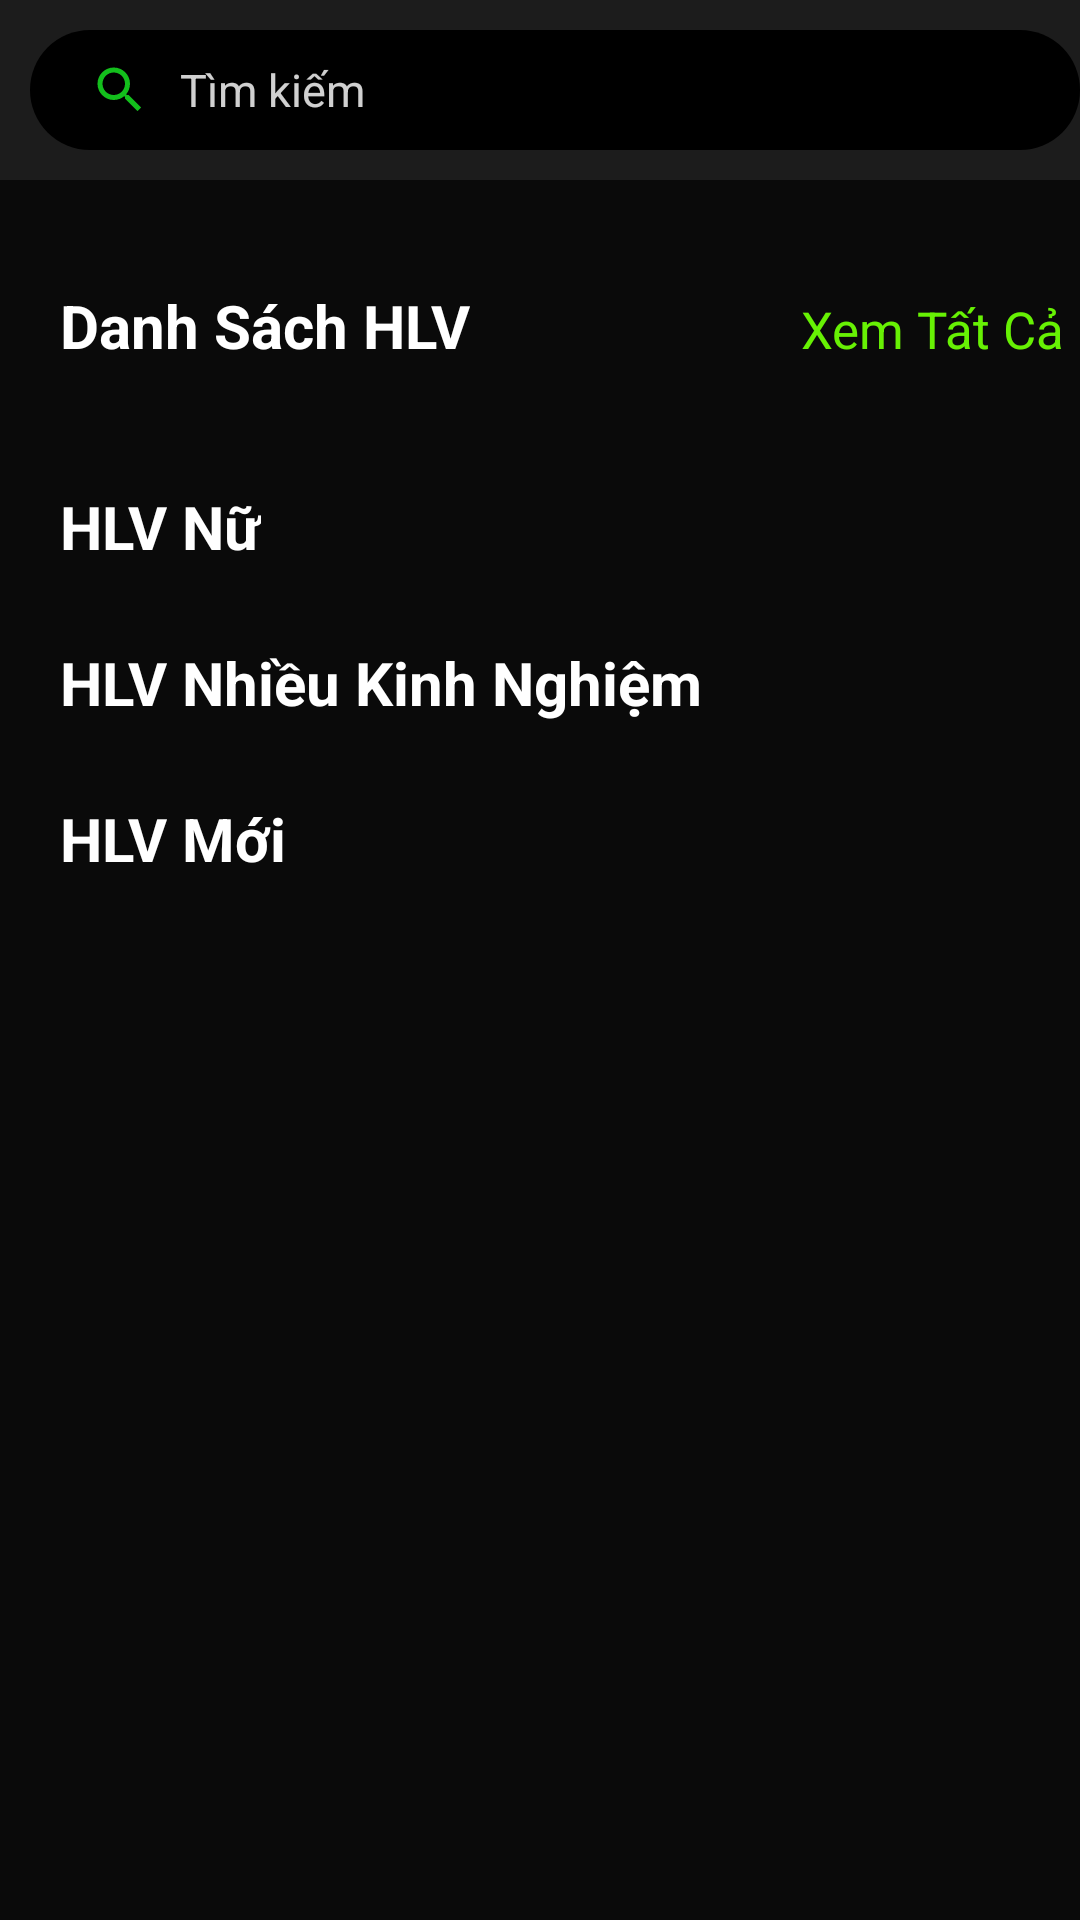

Reconstruct the res/layout file that produces this screen, plus the resources it refers to.
<!-- AndroidManifest.xml: application theme Theme.Project3mon -->
<!-- res/layout/fragment_home.xml -->
<?xml version="1.0" encoding="utf-8"?>
<FrameLayout xmlns:android="http://schemas.android.com/apk/res/android"
    xmlns:app="http://schemas.android.com/apk/res-auto"
    xmlns:tools="http://schemas.android.com/tools"
    android:id="@+id/fragment_home"
    android:layout_width="match_parent"
    android:layout_height="match_parent"
    android:layout_marginBottom="65dp"
    android:background="@color/xam_dam"
    android:focusable="true"
    android:focusableInTouchMode="true"
    tools:context=".HomeMenuActivity">

    <LinearLayout
        android:layout_width="match_parent"
        android:layout_height="wrap_content"
        android:orientation="vertical">

        <LinearLayout
            android:layout_width="match_parent"
            android:layout_height="60dp"
            android:layout_marginBottom="5dp"
            android:background="@color/dark_gray">

            <LinearLayout
                android:layout_width="350dp"
                android:layout_height="40dp"
                android:layout_marginLeft="10dp"
                android:layout_marginTop="10dp"
                android:layout_marginRight="10dp"
                android:background="@drawable/search_background"
                android:orientation="horizontal"
                android:padding="10dp"
                android:paddingTop="10dp"
                android:paddingBottom="10dp">

                <ImageView
                    android:layout_width="20dp"
                    android:layout_height="20dp"
                    android:layout_marginStart="10dp"
                    android:layout_marginEnd="10dp"
                    android:layout_marginBottom="6dp"
                    android:src="@drawable/ic_baseline_search_24" />

                <EditText
                    android:layout_width="270dp"
                    android:layout_height="wrap_content"
                    android:background="@drawable/search_background"
                    android:gravity="top"
                    android:hint="@string/hint_search"
                    android:textColor="@color/dark_white"
                    android:textColorHint="@color/dark_white"
                    android:textSize="15dp" />


            </LinearLayout>

            <ImageView
                android:layout_width="wrap_content"
                android:layout_height="wrap_content"
                android:layout_marginTop="19dp"
                android:layout_marginBottom="6dp"
                android:contentDescription="@string/app_name"
                android:src="@drawable/ic_baseline_notifications_24"
                android:onClick="clickToViewNotification"/>

        </LinearLayout>


        <androidx.core.widget.NestedScrollView
            android:layout_width="match_parent"
            android:layout_height="match_parent">

            <LinearLayout
                android:layout_width="match_parent"
                android:layout_height="wrap_content"
                android:orientation="vertical">


                <LinearLayout
                    android:layout_width="wrap_content"
                    android:layout_height="wrap_content"
                    android:orientation="horizontal">

                    <TextView
                        android:layout_width="wrap_content"
                        android:layout_height="wrap_content"
                        android:layout_marginStart="20dp"
                        android:layout_marginTop="30dp"
                        android:text="Danh Sách HLV"
                        android:textColor="@color/white"
                        android:textSize="20dp"
                        android:textStyle="bold" />

                    <TextView
                        android:id="@+id/btnViewAllTrainer"
                        android:layout_width="wrap_content"
                        android:layout_height="wrap_content"
                        android:layout_marginStart="110dp"
                        android:layout_marginTop="30dp"
                        android:onClick="clickToViewAll"
                        android:text="Xem Tất Cả"
                        android:textColor="@color/green"
                        android:textSize="17dp" />

                </LinearLayout>

                <androidx.recyclerview.widget.RecyclerView
                    android:id="@+id/rcv_data_1"
                    android:layout_width="match_parent"
                    android:layout_height="match_parent"
                    android:layout_marginStart="10dp"
                    android:layout_marginBottom="10dp" />

                    <TextView
                        android:layout_width="wrap_content"
                        android:layout_height="wrap_content"
                        android:layout_marginStart="20dp"
                        android:layout_marginTop="30dp"
                        android:text="HLV Nữ"
                        android:textColor="@color/white"
                        android:textSize="20dp"
                        android:textStyle="bold" />



                <androidx.recyclerview.widget.RecyclerView
                    android:id="@+id/rcv_data_2"
                    android:layout_width="match_parent"
                    android:layout_height="match_parent"
                    android:layout_marginStart="10dp"
                    android:layout_marginBottom="10dp" />


                <TextView
                    android:layout_width="match_parent"
                    android:layout_height="wrap_content"
                    android:layout_marginStart="20dp"
                    android:paddingTop="15dp"
                    android:text="HLV Nhiều Kinh Nghiệm"
                    android:textColor="@color/white"
                    android:textSize="20dp"
                    android:textStyle="bold" />

                <androidx.recyclerview.widget.RecyclerView
                    android:id="@+id/rcv_data_3"
                    android:layout_width="match_parent"
                    android:layout_height="match_parent"
                    android:layout_marginStart="10dp"
                    android:layout_marginBottom="10dp" />


                <TextView
                    android:layout_width="match_parent"
                    android:layout_height="wrap_content"
                    android:layout_marginStart="20dp"
                    android:paddingTop="15dp"
                    android:text="HLV Mới"
                    android:textColor="@color/white"
                    android:textSize="20dp"
                    android:textStyle="bold"/>

                <androidx.recyclerview.widget.RecyclerView
                    android:id="@+id/rcv_data_4"
                    android:layout_width="match_parent"
                    android:layout_height="match_parent"
                    android:layout_marginStart="10dp"
                    android:layout_marginBottom="10dp"/>

            </LinearLayout>

        </androidx.core.widget.NestedScrollView>

    </LinearLayout>

</FrameLayout>
<!-- resources referenced by this layout -->
<resources>
  <color name="dark_gray">#1c1c1c</color>
  <color name="dark_white">#D0FFFFFF</color>
  <color name="green">#67f104</color>
  <color name="white">#FFFFFFFF</color>
  <color name="xam_dam">#0a0a0a</color>
  <!-- drawable ic_baseline_notifications_24 (drawable) -->
  <vector android:autoMirrored="true" android:height="24dp"
      android:tint="#808080" android:viewportHeight="24"
      android:viewportWidth="24" android:width="24dp" xmlns:android="http://schemas.android.com/apk/res/android">
      <path android:fillColor="@android:color/white" android:pathData="M12,22c1.1,0 2,-0.9 2,-2h-4c0,1.1 0.89,2 2,2zM18,16v-5c0,-3.07 -1.64,-5.64 -4.5,-6.32L13.5,4c0,-0.83 -0.67,-1.5 -1.5,-1.5s-1.5,0.67 -1.5,1.5v0.68C7.63,5.36 6,7.92 6,11v5l-2,2v1h16v-1l-2,-2z"/>
  </vector>
  <!-- drawable ic_baseline_search_24 (drawable) -->
  <vector android:height="24dp" android:tint="#13BF1C"
      android:viewportHeight="24" android:viewportWidth="24"
      android:width="24dp" xmlns:android="http://schemas.android.com/apk/res/android">
      <path android:fillColor="@android:color/white" android:pathData="M15.5,14h-0.79l-0.28,-0.27C15.41,12.59 16,11.11 16,9.5 16,5.91 13.09,3 9.5,3S3,5.91 3,9.5 5.91,16 9.5,16c1.61,0 3.09,-0.59 4.23,-1.57l0.27,0.28v0.79l5,4.99L20.49,19l-4.99,-5zM9.5,14C7.01,14 5,11.99 5,9.5S7.01,5 9.5,5 14,7.01 14,9.5 11.99,14 9.5,14z"/>
  </vector>
  <!-- drawable search_background (drawable) -->
  <?xml version="1.0" encoding="utf-8"?>
  <shape xmlns:android="http://schemas.android.com/apk/res/android"
      android:shape="rectangle">
      <solid android:color="@color/black"></solid>
      <corners android:radius="25dp"></corners>
  
  </shape>
  <string name="app_name">Project3mon</string>
  <string name="hint_search"> <font size="15">Tìm kiếm</font> </string>
  <style name="Theme.Project3mon" parent="Theme.MaterialComponents.DayNight.NoActionBar">
          
          <item name="colorPrimary">@color/purple_500</item>
          <item name="colorPrimaryVariant">@color/purple_700</item>
          <item name="colorOnPrimary">@color/white</item>
          
          <item name="colorSecondary">@color/teal_200</item>
          <item name="colorSecondaryVariant">@color/teal_700</item>
          <item name="colorOnSecondary">@color/black</item>
          
          <item name="android:statusBarColor" tools:targetApi="l">?attr/colorPrimaryVariant</item>
          
      </style>
  <color name="black">#FF000000</color>
  <color name="purple_500">#FF6200EE</color>
  <color name="purple_700">#FF3700B3</color>
  <color name="teal_200">#FF03DAC5</color>
  <color name="teal_700">#FF018786</color>
</resources>
